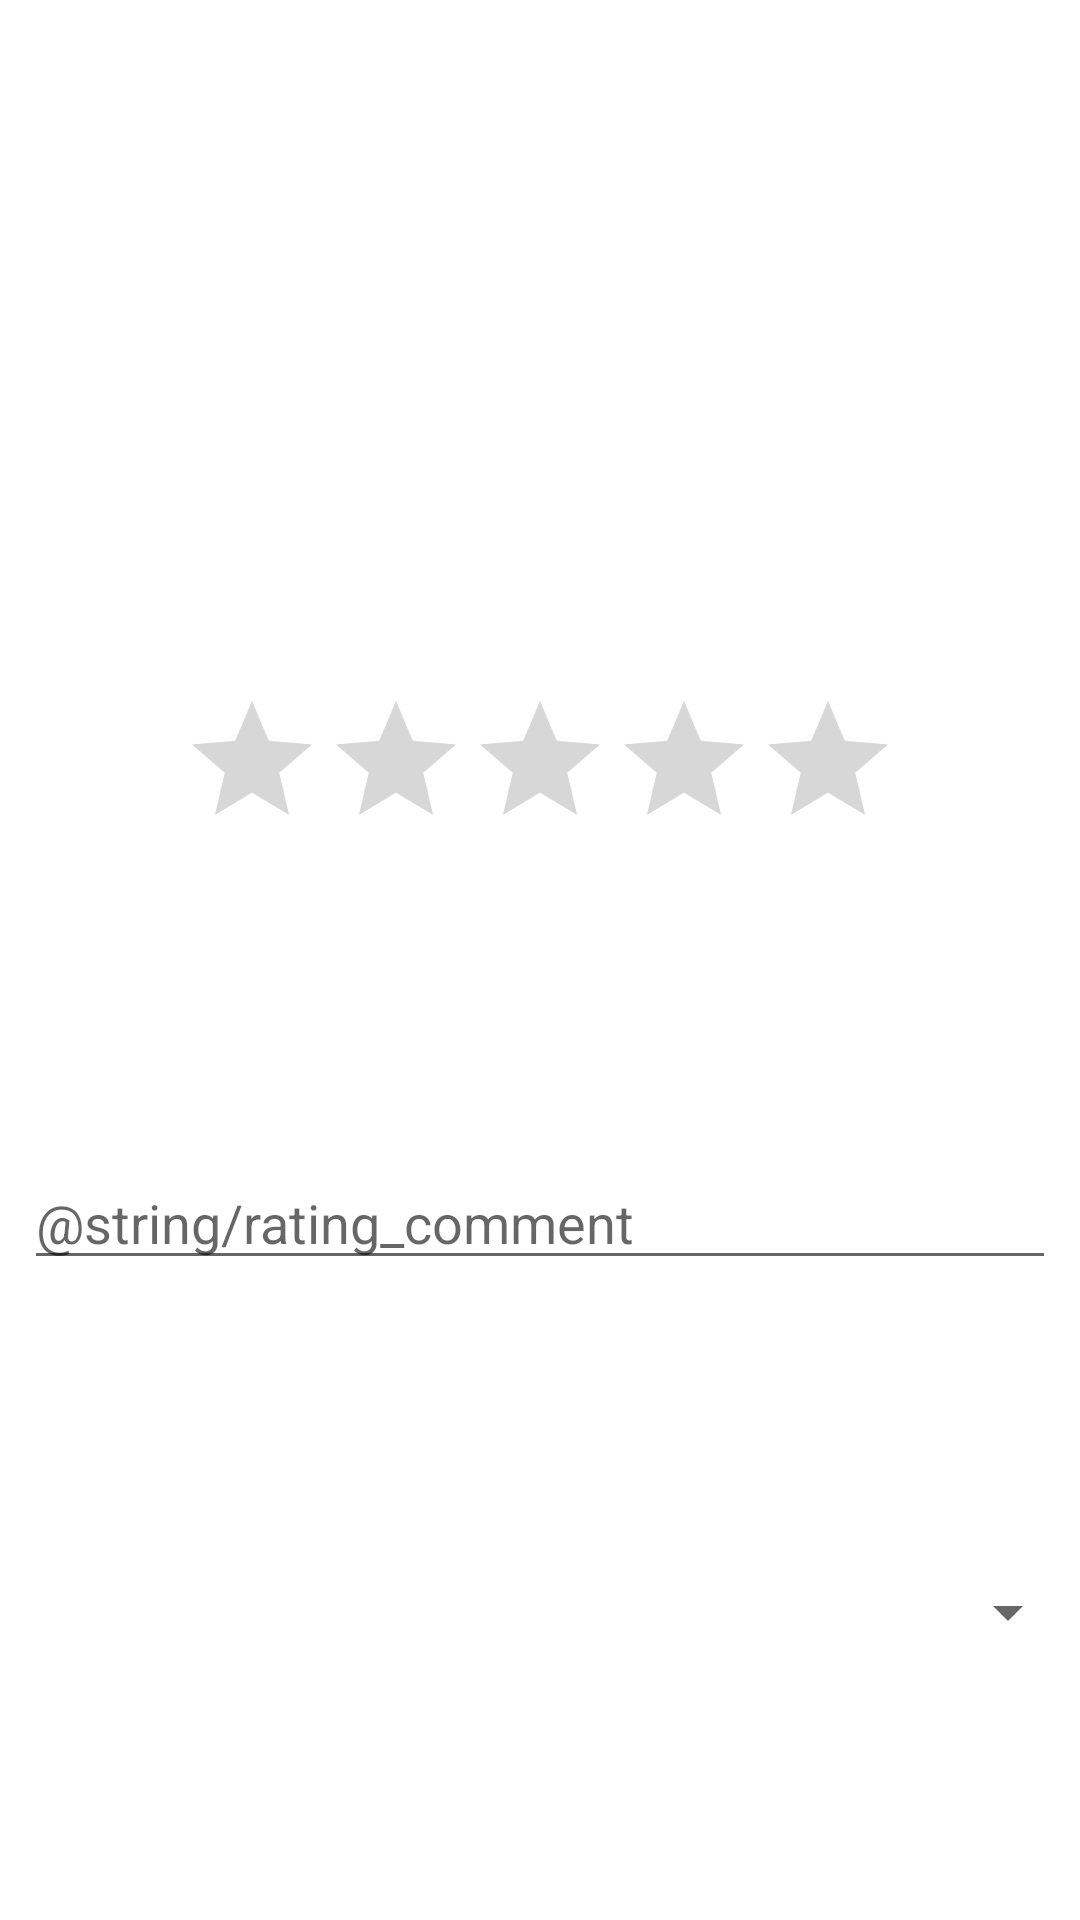

This screen was rendered from an Android layout file. Write that file and the resources it references.
<!-- AndroidManifest.xml: application theme Theme.RelationshipApp -->
<!-- res/layout/dialog_rate_movie.xml -->
<?xml version="1.0" encoding="utf-8"?>
<androidx.constraintlayout.widget.ConstraintLayout xmlns:android="http://schemas.android.com/apk/res/android"
    android:layout_width="match_parent"
    android:layout_height="match_parent"
    xmlns:app="http://schemas.android.com/apk/res-auto"
    xmlns:tools="http://schemas.android.com/tools">

    <TextView
        android:id="@+id/name"
        android:layout_width="wrap_content"
        android:layout_height="wrap_content"
        android:layout_margin="8dp"
        tools:text="@string/movie_name"
        android:textColor="@color/black"
        android:textSize="24sp"
        app:layout_constraintTop_toTopOf="parent"
        app:layout_constraintBottom_toTopOf="@id/rating"
        app:layout_constraintLeft_toLeftOf="parent"
        app:layout_constraintRight_toRightOf="parent"
        />

    <RatingBar
        android:id="@+id/rating"
        android:layout_width="wrap_content"
        android:layout_height="wrap_content"
        style="?android:attr/ratingBarStyle"
        android:numStars="5"
        android:stepSize="0.5"
        app:layout_constraintLeft_toLeftOf="parent"
        app:layout_constraintRight_toRightOf="parent"
        app:layout_constraintTop_toBottomOf="@id/name"
        app:layout_constraintBottom_toTopOf="@id/rating_comment"
        />

    <EditText
        android:id="@+id/rating_comment"
        android:layout_width="match_parent"
        android:layout_height="wrap_content"
        android:layout_margin="8dp"
        android:inputType="text"
        android:hint="@string/rating_comment"
        android:importantForAutofill="no"
        app:layout_constraintLeft_toLeftOf="parent"
        app:layout_constraintRight_toRightOf="parent"
        app:layout_constraintTop_toBottomOf="@id/rating"
        app:layout_constraintBottom_toTopOf="@id/user_name_spinner"
        />

    <Spinner
        android:id="@+id/user_name_spinner"
        android:layout_width="match_parent"
        android:layout_height="wrap_content"
        android:spinnerMode="dropdown"
        app:layout_constraintLeft_toLeftOf="parent"
        app:layout_constraintRight_toRightOf="parent"
        app:layout_constraintTop_toBottomOf="@id/rating_comment"
        app:layout_constraintBottom_toBottomOf="parent"
        />

</androidx.constraintlayout.widget.ConstraintLayout>
<!-- resources referenced by this layout -->
<resources>
  <string name="movie_name">Movie name</string>
  <style name="Theme.RelationshipApp" parent="Theme.MaterialComponents.DayNight.DarkActionBar">
          
          <item name="colorPrimary">@color/purple_500</item>
          <item name="colorPrimaryVariant">@color/purple_700</item>
          <item name="colorOnPrimary">@color/white</item>
          
          <item name="colorSecondary">@color/teal_200</item>
          <item name="colorSecondaryVariant">@color/teal_700</item>
          <item name="colorOnSecondary">@color/black</item>
          
          <item name="android:statusBarColor" tools:targetApi="l">?attr/colorPrimaryVariant</item>
          
      </style>
  <!-- not gathered from this repository: default colours our renderer supplied (Android Studio template values) -->
  <color name="purple_500">#FF6200EE</color>
  <color name="purple_700">#FF3700B3</color>
  <color name="teal_200">#FF03DAC5</color>
  <color name="teal_700">#FF018786</color>
  <color name="black">#FF000000</color>
  <color name="white">#FFFFFFFF</color>
</resources>
